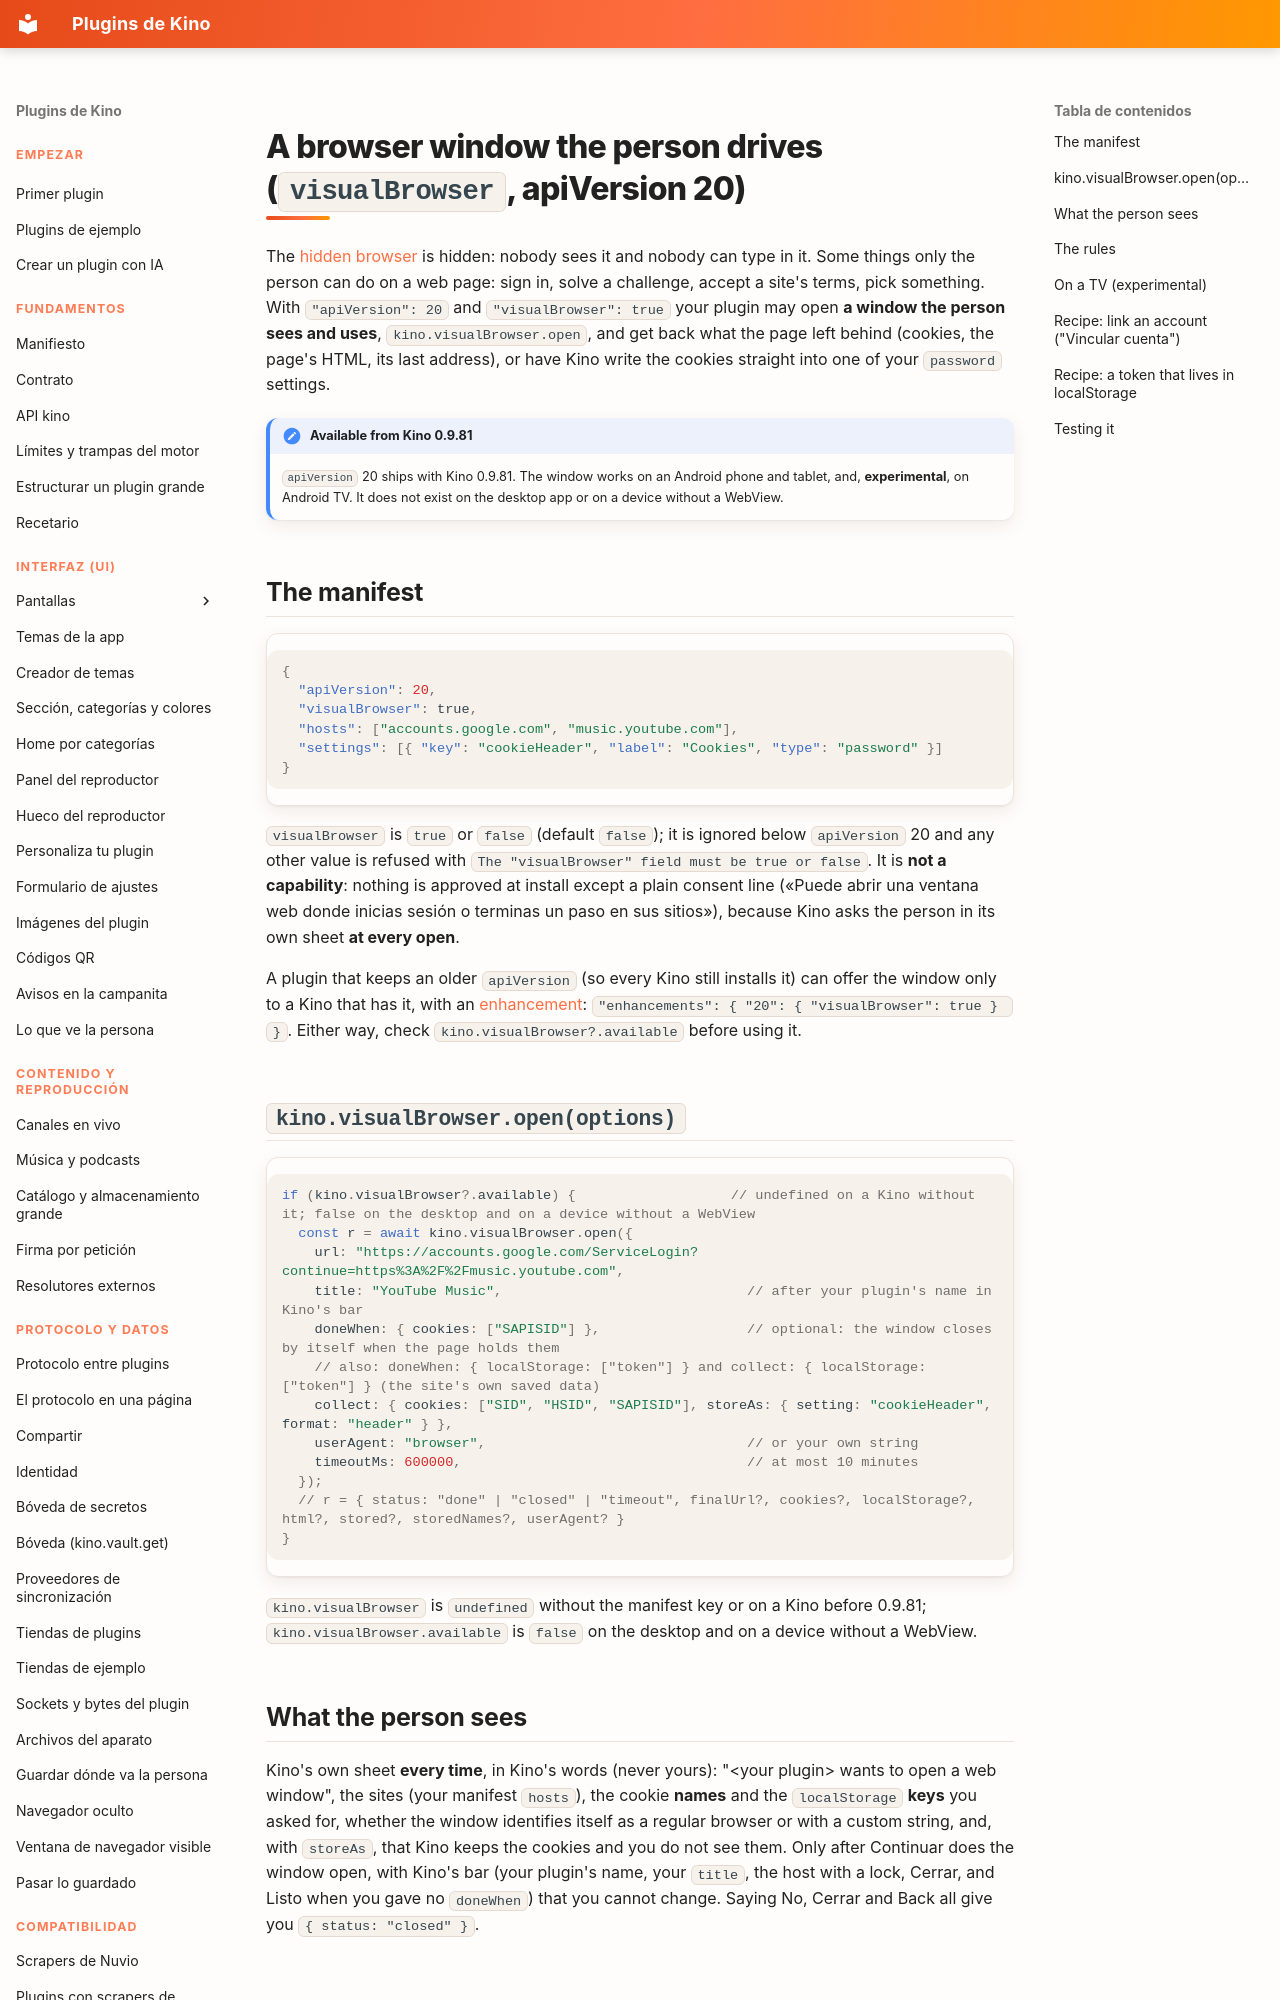

repository: kinotvapp/kino-plugins · page: visual-browser.en/index.html · generator: mkdocs

# A browser window the person drives (`visualBrowser`, apiVersion 20) { #visual-browser }

The [hidden browser](browser.md) is hidden: nobody sees it and nobody can type in it. Some things only the person can do on a
web page: sign in, solve a challenge, accept a site's terms, pick something. With `"apiVersion": 20` and
`"visualBrowser": true` your plugin may open **a window the person sees and uses**, `kino.visualBrowser.open`, and get back
what the page left behind (cookies, the page's HTML, its last address), or have Kino write the cookies straight into one of
your `password` settings.

!!! note "Available from Kino 0.9.81"
    `apiVersion` 20 ships with Kino 0.9.81. The window works on an Android phone and tablet, and,
    **experimental**, on Android TV. It does not exist on the desktop app or on a device without a WebView.

## The manifest { #manifest }

```json
{
  "apiVersion": 20,
  "visualBrowser": true,
  "hosts": ["accounts.google.com", "music.youtube.com"],
  "settings": [{ "key": "cookieHeader", "label": "Cookies", "type": "password" }]
}
```

`visualBrowser` is `true` or `false` (default `false`); it is ignored below `apiVersion` 20 and any other value is refused with
`The "visualBrowser" field must be true or false`. It is **not a capability**: nothing is approved at install except a plain
consent line («Puede abrir una ventana web donde inicias sesión o terminas un paso en sus sitios»), because Kino asks the person
in its own sheet **at every open**.

A plugin that keeps an older `apiVersion` (so every Kino still installs it) can offer the window only to a Kino that has it, with
an [enhancement](enhancements.md): `"enhancements": { "20": { "visualBrowser": true } }`. Either way, check
`kino.visualBrowser?.available` before using it.

## `kino.visualBrowser.open(options)` { #open }

```js
if (kino.visualBrowser?.available) {                   // undefined on a Kino without it; false on the desktop and on a device without a WebView
  const r = await kino.visualBrowser.open({
    url: "https://accounts.google.com/ServiceLogin?continue=https%3A%2F%2Fmusic.youtube.com",
    title: "YouTube Music",                              // after your plugin's name in Kino's bar
    doneWhen: { cookies: ["SAPISID"] },                  // optional: the window closes by itself when the page holds them
    // also: doneWhen: { localStorage: ["token"] } and collect: { localStorage: ["token"] } (the site's own saved data)
    collect: { cookies: ["SID", "HSID", "SAPISID"], storeAs: { setting: "cookieHeader", format: "header" } },
    userAgent: "browser",                                // or your own string
    timeoutMs: 600000,                                   // at most 10 minutes
  });
  // r = { status: "done" | "closed" | "timeout", finalUrl?, cookies?, localStorage?, html?, stored?, storedNames?, userAgent? }
}
```

`kino.visualBrowser` is `undefined` without the manifest key or on a Kino before 0.9.81; `kino.visualBrowser.available` is `false`
on the desktop and on a device without a WebView.

## What the person sees { #consent }

Kino's own sheet **every time**, in Kino's words (never yours): "&lt;your plugin&gt; wants to open a web window", the sites (your
manifest `hosts`), the cookie **names** and the `localStorage` **keys** you asked for, whether the window identifies itself as a regular browser or with a custom
string, and, with `storeAs`, that Kino keeps the cookies and you do not see them. Only after Continuar does the window open, with
Kino's bar (your plugin's name, your `title`, the host with a lock, Cerrar, and Listo when you gave no `doneWhen`) that you cannot
change. Saying No, Cerrar and Back all give you `{ status: "closed" }`.
